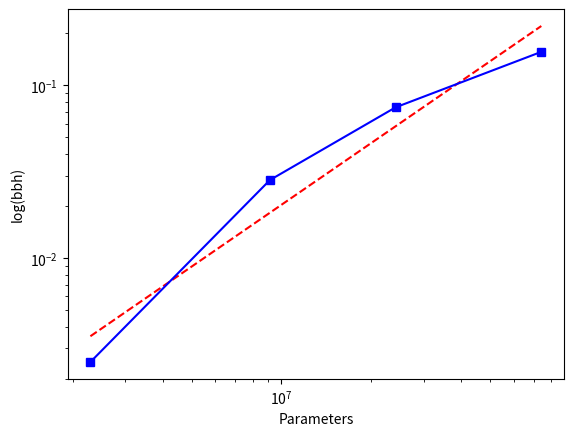

Write the Python code that produced this figure.
import matplotlib.pyplot as plt
import numpy as np

x = [2288064, 9147264, 24125952, 74337024]
y = [0.0025, 0.0283, 0.0746, 0.1564]
logx = np.log(x)
logy = np.log(y)

coeffs = np.polyfit(logx, logy, deg=1)
poly = np.poly1d(coeffs)
yfit = lambda x: np.exp(poly(np.log(x)))
plt.loglog(x, yfit(x), 'r--')

plt.xlabel('Parameters')
plt.ylabel('log(bbh)')
plt.loglog(x, y, marker="s", c='blue')
plt.show()
